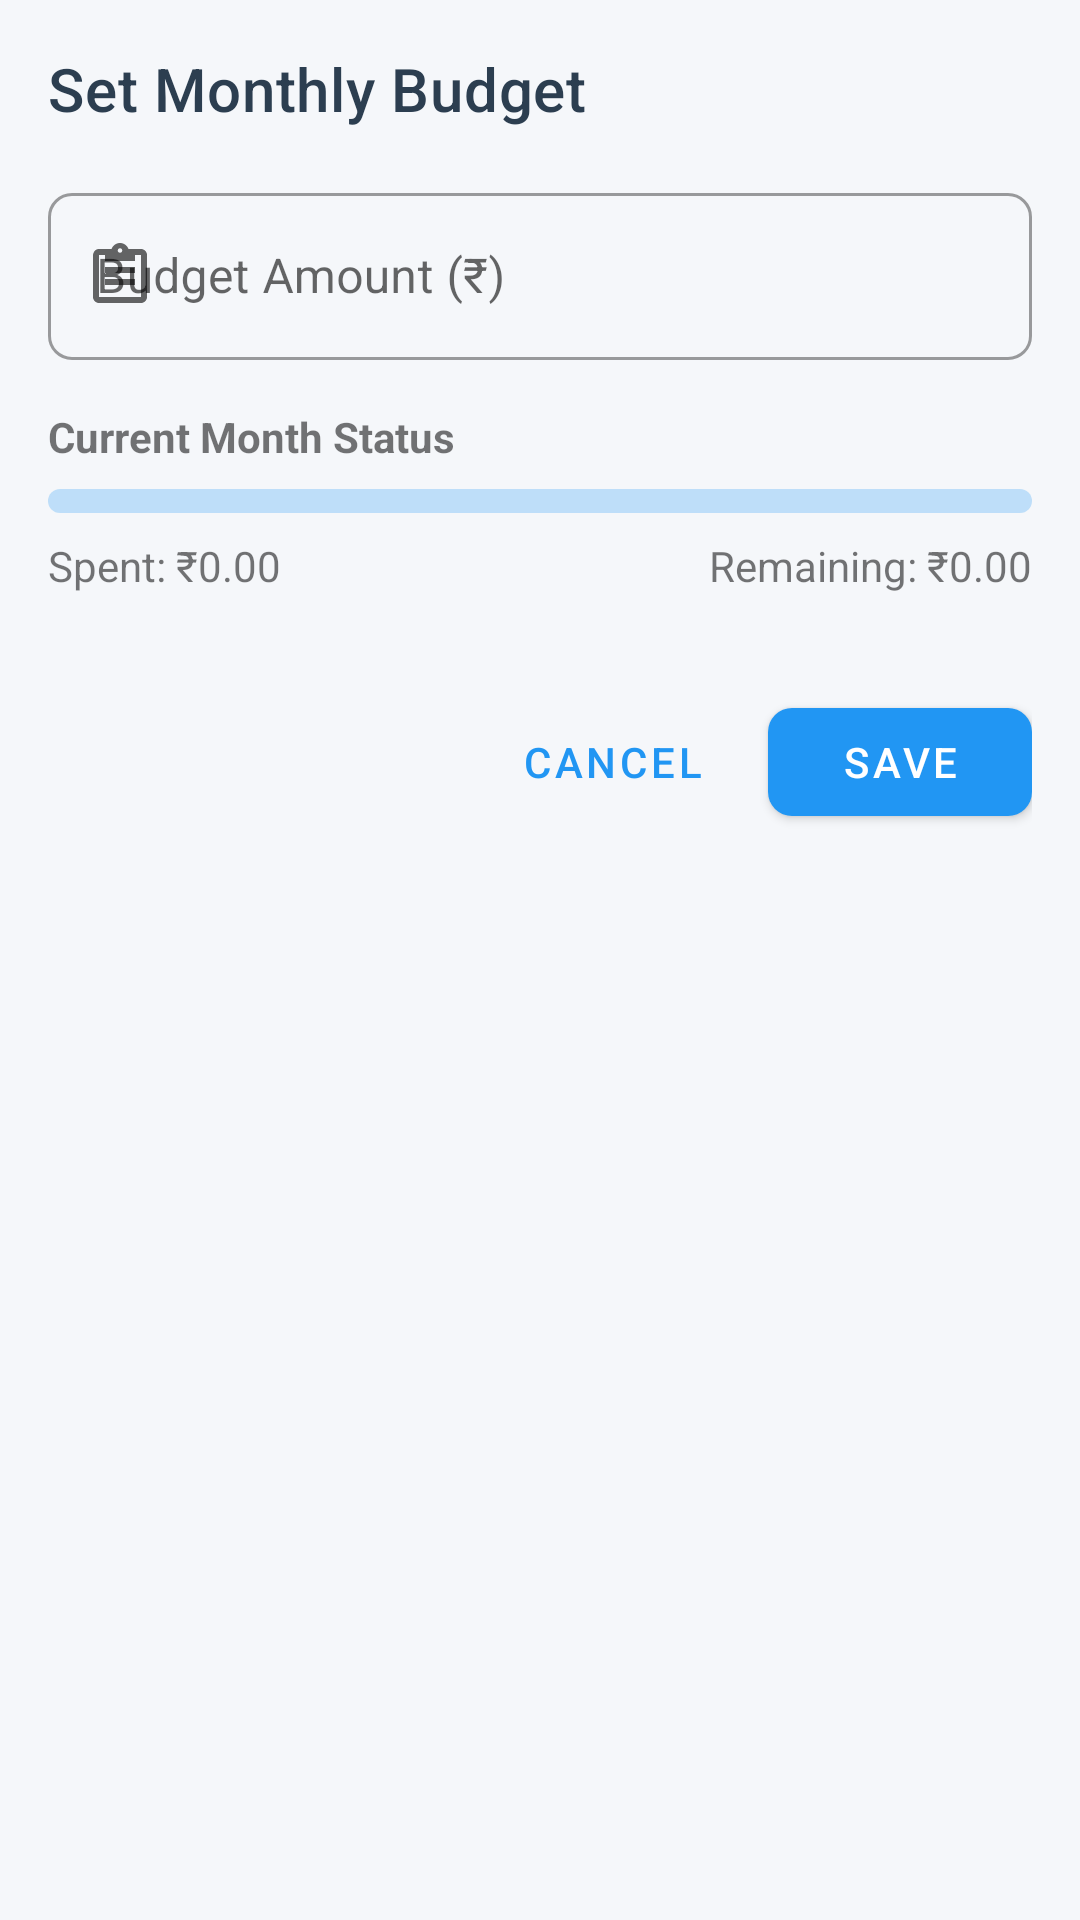

Reconstruct the res/layout file that produces this screen, plus the resources it refers to.
<!-- AndroidManifest.xml: application theme Theme.ExpenseTracker -->
<!-- res/layout/dialog_budget_management.xml -->
<?xml version="1.0" encoding="utf-8"?>
<LinearLayout
    xmlns:android="http://schemas.android.com/apk/res/android"
    xmlns:app="http://schemas.android.com/apk/res-auto"
    android:layout_width="match_parent"
    android:layout_height="wrap_content"
    android:orientation="vertical"
    android:padding="16dp">

    <TextView
        android:layout_width="match_parent"
        android:layout_height="wrap_content"
        android:text="Set Monthly Budget"
        android:textAppearance="@style/TextAppearance.MaterialComponents.Headline6"
        android:layout_marginBottom="16dp"/>

    
    <com.google.android.material.textfield.TextInputLayout
        android:layout_width="match_parent"
        android:layout_height="wrap_content"
        android:layout_marginBottom="16dp"
        android:hint="Budget Amount (₹)"
        style="@style/Widget.MaterialComponents.TextInputLayout.OutlinedBox"
        app:prefixText="₹"
        app:startIconDrawable="@drawable/ic_budget">

        <com.google.android.material.textfield.TextInputEditText
            android:id="@+id/budgetAmountInput"
            android:layout_width="match_parent"
            android:layout_height="wrap_content"
            android:inputType="numberDecimal"/>
    </com.google.android.material.textfield.TextInputLayout>

    
    <TextView
        android:layout_width="match_parent"
        android:layout_height="wrap_content"
        android:text="Current Month Status"
        android:textStyle="bold"
        android:layout_marginBottom="8dp"/>

    
    <com.google.android.material.progressindicator.LinearProgressIndicator
        android:id="@+id/budgetProgressBar"
        android:layout_width="match_parent"
        android:layout_height="wrap_content"
        app:trackThickness="8dp"
        app:trackCornerRadius="4dp"
        android:layout_marginBottom="8dp"/>

    <LinearLayout
        android:layout_width="match_parent"
        android:layout_height="wrap_content"
        android:orientation="horizontal"
        android:layout_marginBottom="16dp">

        <TextView
            android:id="@+id/spentAmountText"
            android:layout_width="0dp"
            android:layout_height="wrap_content"
            android:layout_weight="1"
            android:text="Spent: ₹0.00"/>

        <TextView
            android:id="@+id/remainingAmountText"
            android:layout_width="wrap_content"
            android:layout_height="wrap_content"
            android:text="Remaining: ₹0.00"/>
    </LinearLayout>

    
    <LinearLayout
        android:id="@+id/categoryBudgetSection"
        android:layout_width="match_parent"
        android:layout_height="wrap_content"
        android:orientation="vertical"
        android:visibility="gone">

        <TextView
            android:layout_width="match_parent"
            android:layout_height="wrap_content"
            android:text="Category Budgets"
            android:textStyle="bold"
            android:layout_marginBottom="8dp"/>

        <androidx.recyclerview.widget.RecyclerView
            android:id="@+id/categoryBudgetRecyclerView"
            android:layout_width="match_parent"
            android:layout_height="wrap_content"
            android:layout_marginBottom="16dp"
            android:nestedScrollingEnabled="false"/>

        <com.google.android.material.button.MaterialButton
            android:id="@+id/editCategoryBudgetsButton"
            style="@style/Widget.MaterialComponents.Button.OutlinedButton"
            android:layout_width="wrap_content"
            android:layout_height="wrap_content"
            android:layout_gravity="center_horizontal"
            android:text="Edit Category Budgets"/>
    </LinearLayout>

    
    <LinearLayout
        android:layout_width="match_parent"
        android:layout_height="wrap_content"
        android:orientation="horizontal"
        android:gravity="end"
        android:layout_marginTop="16dp">

        <com.google.android.material.button.MaterialButton
            android:id="@+id/cancelBudgetButton"
            style="@style/Widget.MaterialComponents.Button.TextButton"
            android:layout_width="wrap_content"
            android:layout_height="wrap_content"
            android:text="Cancel"
            android:layout_marginEnd="8dp"/>

        <com.google.android.material.button.MaterialButton
            android:id="@+id/saveBudgetButton"
            android:layout_width="wrap_content"
            android:layout_height="wrap_content"
            android:text="Save"/>
    </LinearLayout>
</LinearLayout>
<!-- resources referenced by this layout -->
<resources>
  <!-- drawable ic_budget (drawable-v24) -->
  <vector xmlns:android="http://schemas.android.com/apk/res/android"
      android:width="24dp"
      android:height="24dp"
      android:viewportWidth="24"
      android:viewportHeight="24"
      android:tint="?attr/colorControlNormal">
      <path
          android:fillColor="@android:color/white"
          android:pathData="M7,15L7,13h10v2L7,15zM7,11L7,9h10v2L7,11zM7,7L7,5h10v2L7,7zM19,3h-4.18C14.4,1.84 13.3,1 12,1c-1.3,0 -2.4,0.84 -2.82,2L5,3c-0.14,0 -0.27,0.01 -0.4,0.04C3.62,3.22 3,4.18 3,5.25L3,19c0,1.1 0.9,2 2,2h14c1.1,0 2,-0.9 2,-2L21,5c0,-1.1 -0.9,-2 -2,-2zM12,2.75c0.41,0 0.75,0.34 0.75,0.75s-0.34,0.75 -0.75,0.75 -0.75,-0.34 -0.75,-0.75 0.34,-0.75 0.75,-0.75zM19,19L5,19L5,5h14v14z"/>
  </vector>
  <style name="Theme.ExpenseTracker" parent="Theme.MaterialComponents.Light.NoActionBar">
          
          <item name="colorPrimary">@color/primary</item>
          <item name="colorPrimaryVariant">@color/primary_variant</item>
          <item name="colorOnPrimary">@color/white</item>
  
          
          <item name="colorSecondary">@color/secondary</item>
          <item name="colorSecondaryVariant">@color/secondary_variant</item>
          <item name="colorOnSecondary">@color/black</item>
  
          
          <item name="android:statusBarColor">@color/primary_variant</item>
          <item name="android:windowLightStatusBar">false</item>
  
          
          <item name="android:colorBackground">@color/background</item>
          <item name="colorSurface">@color/surface</item>
  
          
          <item name="android:textColorPrimary">@color/text_primary</item>
          <item name="android:textColorSecondary">@color/text_secondary</item>
  
          
          <item name="shapeAppearanceSmallComponent">@style/ShapeAppearance.App.SmallComponent</item>
          <item name="shapeAppearanceMediumComponent">@style/ShapeAppearance.App.MediumComponent</item>
          <item name="shapeAppearanceLargeComponent">@style/ShapeAppearance.App.LargeComponent</item>
      </style>
  <color name="primary">#2196F3</color>
  <color name="primary_variant">#1565C0</color>
  <color name="white">#FFFFFF</color>
  <color name="secondary">#FF4081</color>
  <color name="secondary_variant">#F50057</color>
  <color name="black">#000000</color>
  <color name="background">#F5F7FA</color>
  <color name="surface">#FFFFFF</color>
  <color name="text_primary">#2C3E50</color>
  <color name="text_secondary">#7F8C8D</color>
  <style name="ShapeAppearance.App.SmallComponent" parent="ShapeAppearance.MaterialComponents.SmallComponent">
          <item name="cornerFamily">rounded</item>
          <item name="cornerSize">8dp</item>
      </style>
  <style name="ShapeAppearance.App.MediumComponent" parent="ShapeAppearance.MaterialComponents.MediumComponent">
          <item name="cornerFamily">rounded</item>
          <item name="cornerSize">12dp</item>
      </style>
  <style name="ShapeAppearance.App.LargeComponent" parent="ShapeAppearance.MaterialComponents.LargeComponent">
          <item name="cornerFamily">rounded</item>
          <item name="cornerSize">16dp</item>
      </style>
</resources>
